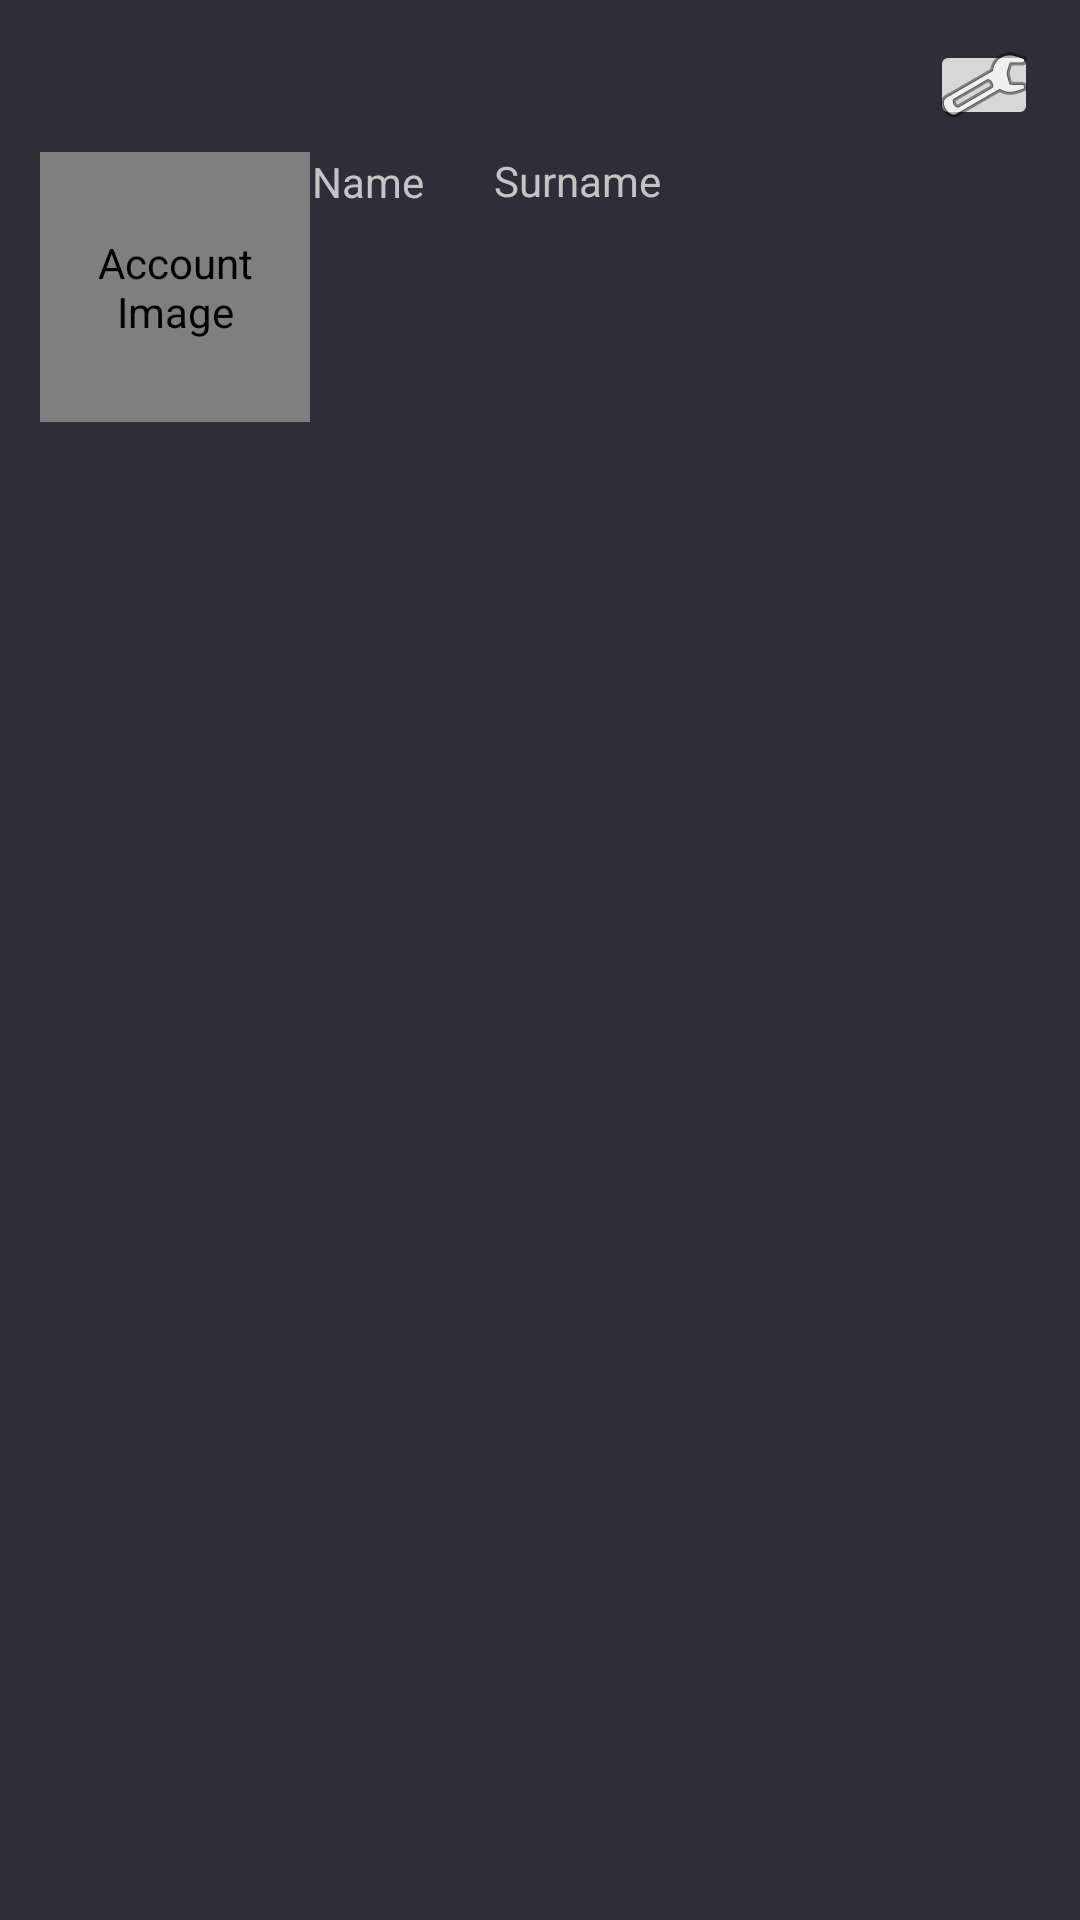

The Android layout XML behind this screen, and the referenced resources:
<!-- AndroidManifest.xml: application theme Theme.MusicTaste -->
<!-- res/layout/activity_account.xml -->
<?xml version="1.0" encoding="utf-8"?>
<androidx.constraintlayout.widget.ConstraintLayout xmlns:android="http://schemas.android.com/apk/res/android"
    xmlns:app="http://schemas.android.com/apk/res-auto"
    xmlns:tools="http://schemas.android.com/tools"
    android:layout_width="match_parent"
    android:layout_height="match_parent"
    android:background="@color/DarkGray"
    tools:context=".AccountActivity">


    <de.hdodenhof.circleimageview.CircleImageView
        android:id="@+id/imgAccount"
        android:layout_width="90dp"
        android:layout_height="90dp"
        android:contentDescription="@string/AccountImage"
        android:src="@drawable/unnamed"
        app:civ_border_color="#FF000000"
        app:civ_border_width="2sp"
        app:layout_constraintBottom_toBottomOf="parent"
        app:layout_constraintEnd_toEndOf="parent"
        app:layout_constraintHorizontal_bias="0.049"
        app:layout_constraintStart_toStartOf="parent"
        app:layout_constraintTop_toTopOf="parent"
        app:layout_constraintVertical_bias="0.092" />

    <TextView
        android:id="@+id/txtSurname"
        android:layout_width="91dp"
        android:layout_height="63dp"
        android:text="@string/Surname"
        android:textColor="@color/LightGray"

        app:layout_constraintBottom_toBottomOf="parent"
        app:layout_constraintEnd_toEndOf="parent"
        app:layout_constraintHorizontal_bias="0.612"
        app:layout_constraintStart_toStartOf="parent"
        app:layout_constraintTop_toTopOf="parent"
        app:layout_constraintVertical_bias="0.088" />

    <TextView
        android:id="@+id/txtName"
        android:layout_width="61dp"
        android:layout_height="53dp"
        android:text="@string/Name"
        android:textColor="@color/LightGray"

        app:layout_constraintBottom_toBottomOf="parent"
        app:layout_constraintEnd_toEndOf="parent"
        app:layout_constraintHorizontal_bias="0.348"
        app:layout_constraintStart_toStartOf="parent"
        app:layout_constraintTop_toTopOf="parent"
        app:layout_constraintVertical_bias="0.087" />

    <ImageButton
        android:id="@+id/btnControl"
        android:layout_width="36dp"
        android:layout_height="30dp"
        android:contentDescription="@string/Setting"
        app:layout_constraintBottom_toBottomOf="parent"
        app:layout_constraintEnd_toEndOf="parent"
        app:layout_constraintHorizontal_bias="0.957"
        app:layout_constraintStart_toStartOf="parent"
        app:layout_constraintTop_toTopOf="parent"
        app:layout_constraintVertical_bias="0.022"
        app:srcCompat="@android:drawable/ic_menu_manage" />

</androidx.constraintlayout.widget.ConstraintLayout>
<!-- resources referenced by this layout -->
<resources>
  <color name="DarkGray">#2F2D38</color>
  <color name="LightGray">#C4C4C4</color>
  <string name="AccountImage">Account Image</string>
  <string name="Name">Name</string>
  <string name="Setting">Setting</string>
  <string name="Surname">Surname</string>
  <style name="Theme.MusicTaste" parent="Theme.MaterialComponents.DayNight.NoActionBar">
          
          <item name="colorPrimary">@color/Orange</item>
          <item name="colorOnPrimary">@color/TextGray</item>
          
          
          
          
          
      </style>
  <color name="Orange">#FF6900</color>
  <color name="TextGray">#E5E5E5</color>
</resources>
